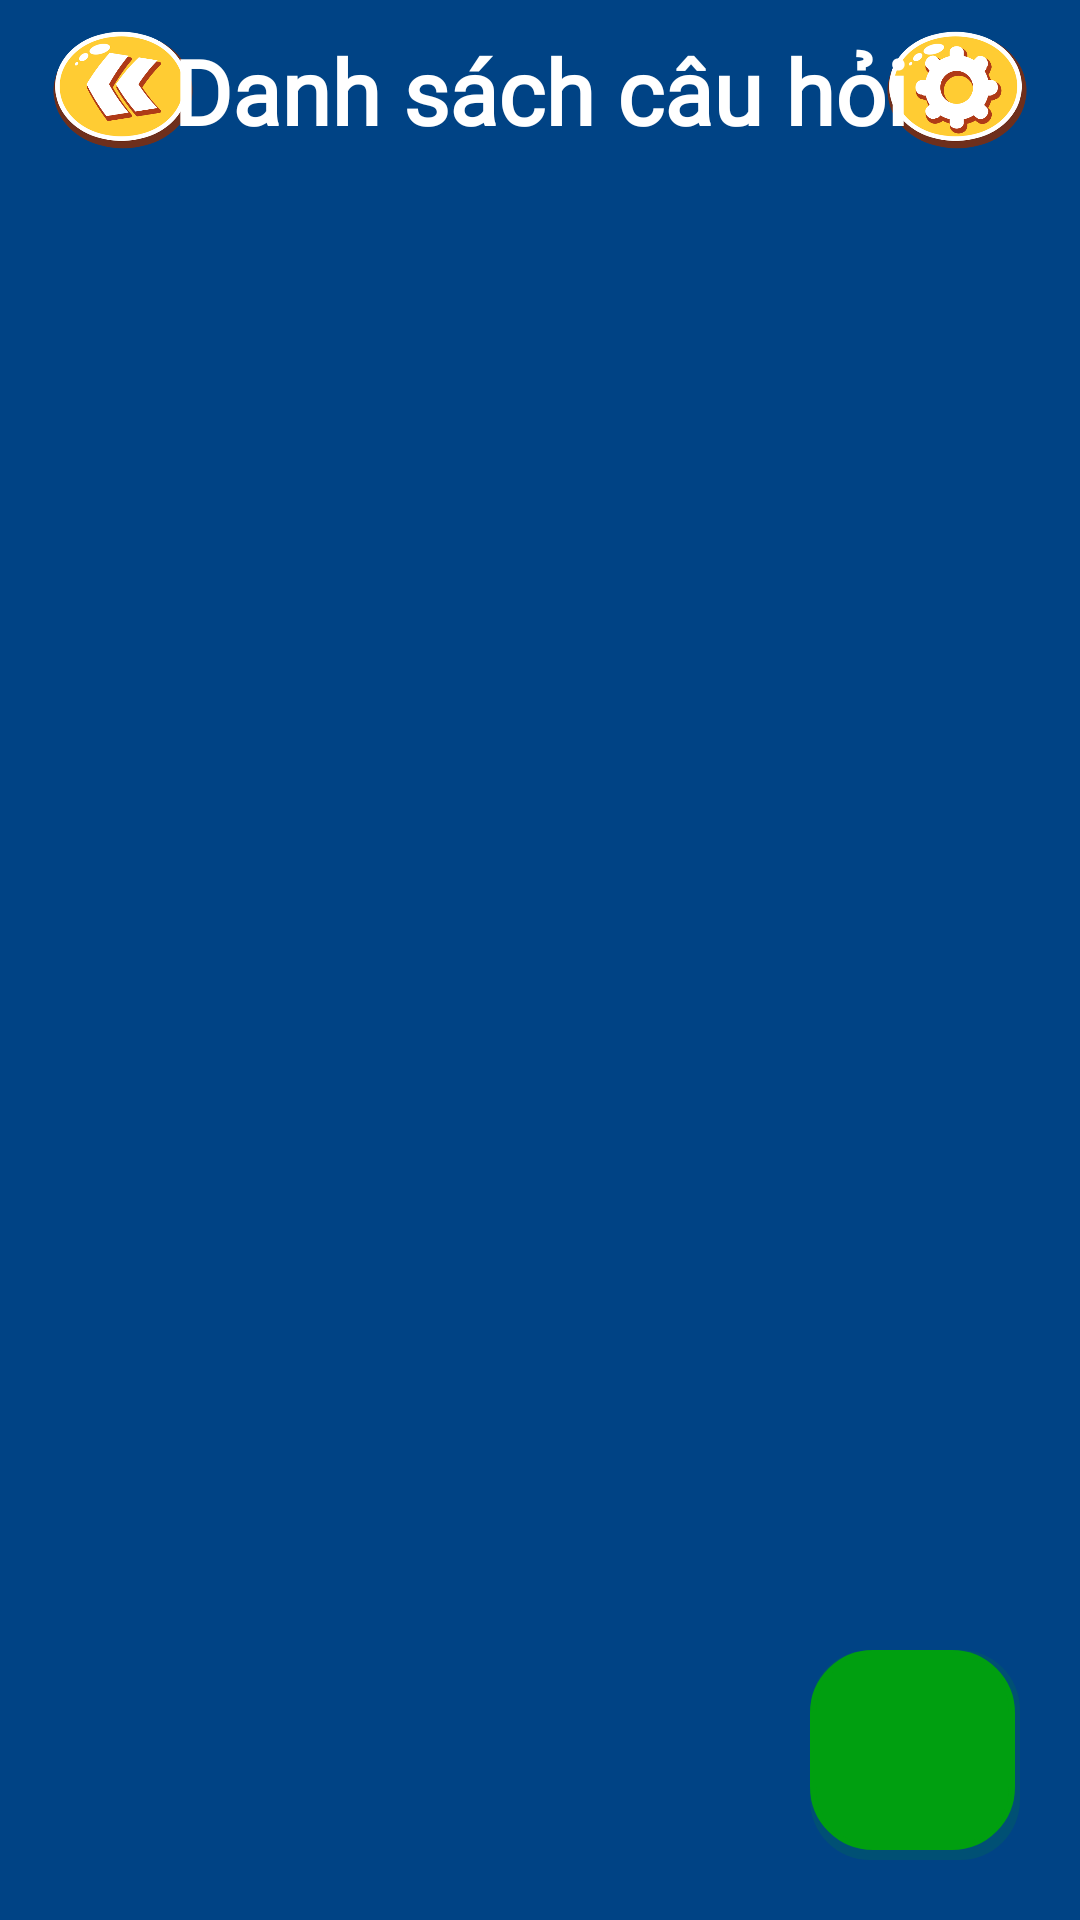

Write the Android layout XML for this screen, with the resource values it uses.
<!-- AndroidManifest.xml: application theme Theme.AppCompat.Light.NoActionBar -->
<!-- res/layout/activity_quan_ly_cau_hoi.xml -->
<?xml version="1.0" encoding="utf-8"?>
<androidx.constraintlayout.widget.ConstraintLayout xmlns:android="http://schemas.android.com/apk/res/android"
    xmlns:app="http://schemas.android.com/apk/res-auto"
    xmlns:tools="http://schemas.android.com/tools"
    android:layout_width="match_parent"
    android:layout_height="match_parent"
    android:background="#004385">

    <LinearLayout
        android:id="@+id/linearLayout1"
        android:layout_width="match_parent"
        android:layout_height="match_parent"
        android:orientation="vertical"
        app:layout_constraintBottom_toBottomOf="parent"
        app:layout_constraintEnd_toEndOf="parent"
        app:layout_constraintStart_toStartOf="parent"
        app:layout_constraintTop_toTopOf="parent">

        <RelativeLayout
            android:layout_width="match_parent"
            android:layout_height="wrap_content"
            tools:ignore="UselessParent">


            <ImageButton
                android:id="@+id/igbSetting"
                android:layout_width="50dp"
                android:layout_height="50dp"
                android:layout_alignParentTop="true"
                android:layout_alignParentEnd="true"
                android:layout_marginTop="5dp"
                android:layout_marginEnd="16dp"
                android:background="@android:color/transparent"
                android:scaleType="fitCenter"
                android:src="@drawable/setting"
                tools:ignore="ContentDescription" />

            <ImageButton
                android:id="@+id/imbBack"
                android:layout_width="50dp"
                android:layout_height="50dp"
                android:layout_alignParentStart="true"
                android:layout_alignParentTop="true"
                android:layout_marginStart="16dp"
                android:layout_marginTop="5dp"
                android:background="@android:color/transparent"
                android:scaleType="fitCenter"
                android:src="@drawable/previous"
                tools:ignore="ContentDescription" />
        </RelativeLayout>



        <androidx.recyclerview.widget.RecyclerView
            android:id="@+id/rcvListCD"
            android:layout_marginHorizontal="10dp"
            android:layout_marginTop="10dp"
            android:layout_width="match_parent"
            android:layout_height="match_parent"/>
    </LinearLayout>

    <TextView
        android:layout_width="match_parent"
        android:layout_height="wrap_content"
        android:fontFamily="@font/sanfancisco"
        android:gravity="center"
        android:layout_marginTop="10dp"
        android:text="Danh sách câu hỏi"
        android:textColor="@color/white"
        android:textStyle="bold"
        android:textSize="30sp"
        app:layout_constraintEnd_toEndOf="parent"
        app:layout_constraintStart_toStartOf="parent"
        app:layout_constraintTop_toTopOf="parent" />

    <ImageButton
        android:id="@+id/igbAdd"
        android:layout_width="70dp"
        android:layout_height="70dp"
        android:background="@drawable/shadow_btn"
        android:src="@drawable/ic_baseline_add_24"
        android:backgroundTint="#009F10"
        android:scaleType="centerCrop"
        android:layout_marginBottom="20dp"
        android:layout_marginEnd="20dp"
        app:layout_constraintBottom_toBottomOf="parent"
        app:layout_constraintEnd_toEndOf="parent"
        tools:ignore="ContentDescription" />


    

</androidx.constraintlayout.widget.ConstraintLayout>
<!-- resources referenced by this layout -->
<resources>
  <color name="white">#FFFFFFFF</color>
  <!-- drawable previous: png bitmap (drawable, 44295 bytes) -->
  <!-- drawable setting: png bitmap (drawable, 45349 bytes) -->
  <!-- drawable shadow_btn (drawable) -->
  <?xml version="1.0" encoding="utf-8"?>
  <selector xmlns:android="http://schemas.android.com/apk/res/android">
      <item android:state_pressed="false">
          <layer-list>
              <item>
                  <shape>
                      <solid android:color="#25000000" />
                      <corners android:bottomLeftRadius="20dp" android:bottomRightRadius="20dp" android:topLeftRadius="20dp" android:topRightRadius="20dp" />
                  </shape>
              </item>
  
              <item android:bottom="10px" android:right="5px">
                  <shape>
                      <padding android:bottom="10dp" />
                      <gradient android:angle="270" android:endColor="#fc4a1a" android:startColor="#f7b733" />
                      <corners android:radius="20dp" />
                      <padding android:bottom="10dp" android:left="5dp" android:right="5dp" android:top="5dp" />
                      <stroke android:width="2dp" android:color="#FFE4BC" />
                  </shape>
              </item>
          </layer-list>
      </item>
      <item android:state_pressed="true">
          <layer-list>
              <item>
                  <shape>
                      <solid android:color="#1E000000" />
                      <corners android:radius="20dp" />
  
                  </shape>
              </item>
              <item android:bottom="5px">
                  <shape>
                      <padding android:bottom="5dp" />
                      <gradient android:angle="270" android:endColor="#f7b733" android:startColor="#fc4a1a" />
                      <corners android:radius="20dp" />
                      <padding android:bottom="10dp" android:left="5dp" android:right="5dp" android:top="5dp" />
  
                  </shape>
              </item>
          </layer-list>
      </item>
  </selector>
</resources>
